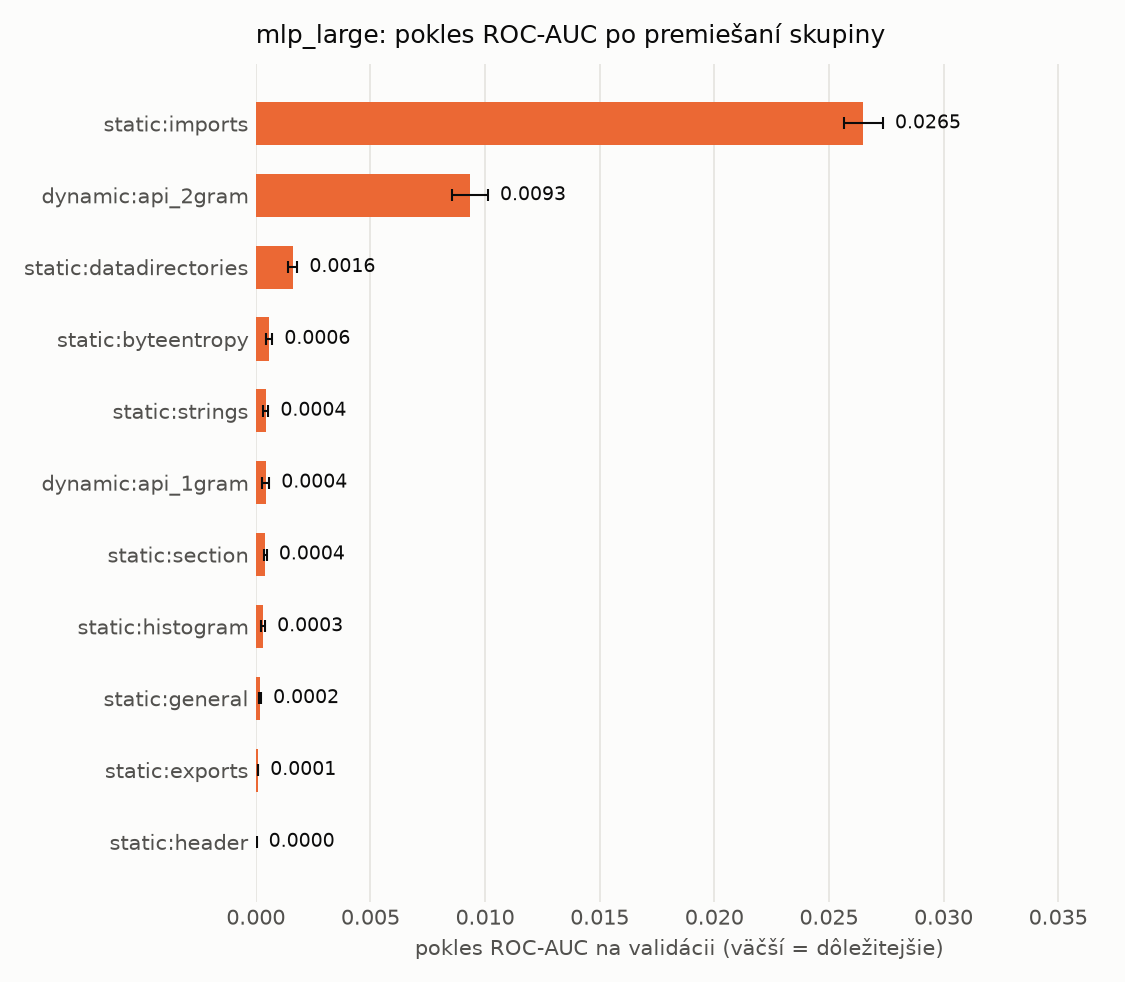

The file beside this chart, header and first rows:
name, n_features, auc_drop_mean, auc_drop_std, base_auc
static:imports, 1280, 0.0265, 0.0008568, 0.9995
dynamic:api_2gram, 1551, 0.009333, 0.0007948, 0.9995
static:datadirectories, 30, 0.001616, 0.0001967, 0.9995
static:byteentropy, 256, 0.0005857, 0.0001353, 0.9995
static:strings, 104, 0.0004335, 0.0001146, 0.9995
dynamic:api_1gram, 449, 0.0004331, 0.0001533, 0.9995
static:section, 255, 0.0004185, 6.222875313425365e-05, 0.9995
static:histogram, 256, 0.0003186, 8.753091271091986e-05, 0.9995
static:general, 10, 0.0001844, 4.619626837006893e-05, 0.9995
static:exports, 128, 9.718240055296423e-05, 7.77350598304846e-06, 0.9995
static:header, 62, 2.2299039152762214e-05, 1.3727935662304669e-05, 0.9995
